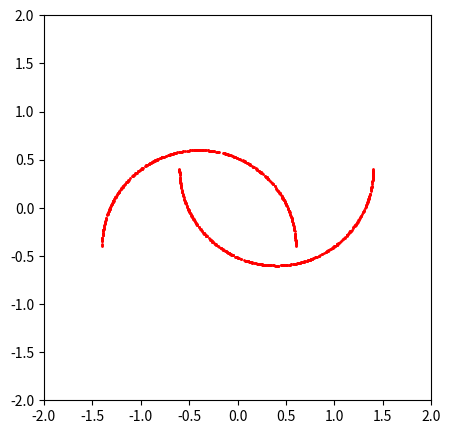

Recreate this plot in Python.
import numpy as np
import matplotlib.pyplot as plt
import scipy.stats as stats
import math


def part_e():
    plt.figure(figsize=(5, 5))
    r = 1
    shift_x = 0.4
    shift_y = 0.4
    thetas0 = np.random.uniform(np.pi / 2, 3 * np.pi / 2, 500)
    thetas1 = np.random.uniform(-np.pi / 2, np.pi / 2, 500)
    x_s0 = r * np.sin(thetas0)
    y_s0 = r * np.cos(thetas0)

    x_s1 = r * np.sin(thetas1)
    y_s1 = r * np.cos(thetas1)
    plt.scatter(x_s0 + shift_x, y_s0 + shift_y, s=1,c='r')
    plt.scatter(x_s1 - shift_x, y_s1 - shift_y, s=1,c='r')

    plt.xlim([-2, 2])
    plt.ylim([-2, 2])
    plt.show()


if __name__ == '__main__':
    part_e()
